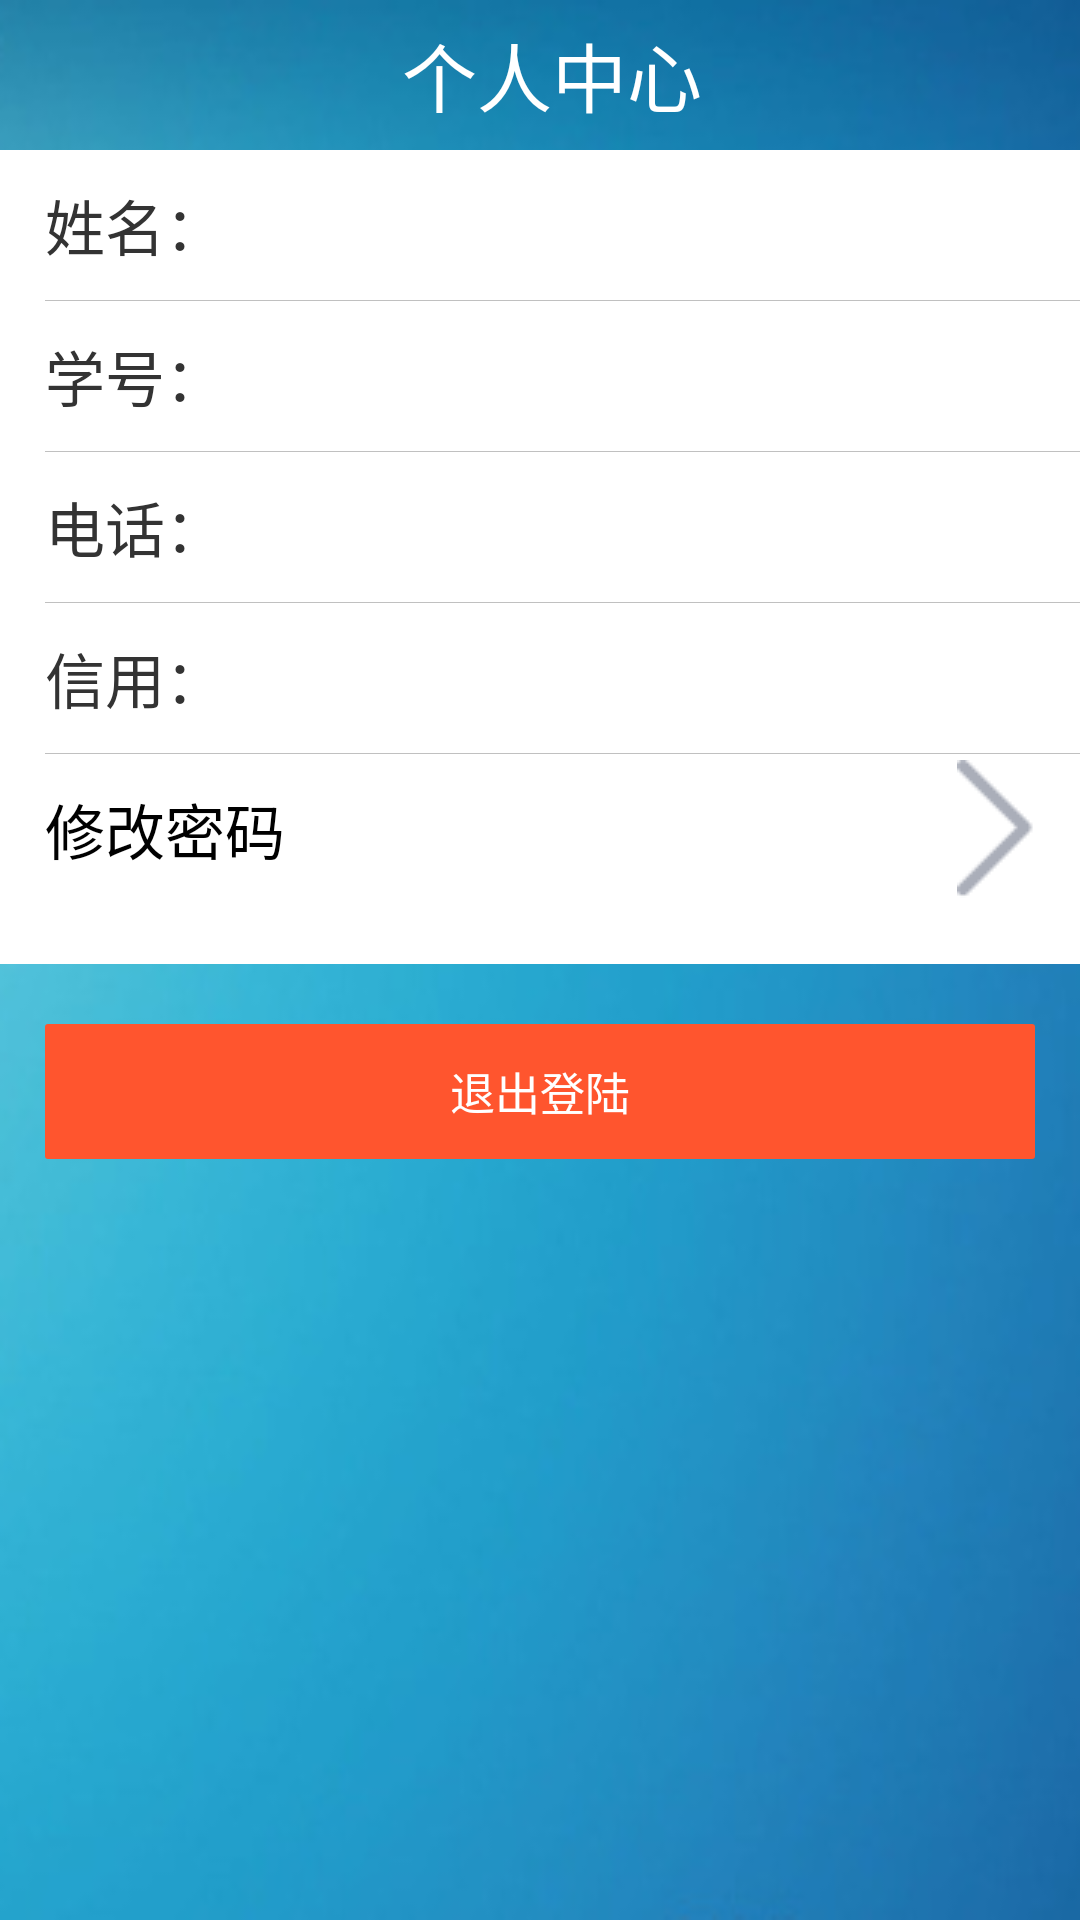

This screen was rendered from an Android layout file. Write that file and the resources it references.
<!-- AndroidManifest.xml: application theme AppTheme -->
<!-- res/layout/activity_personal.xml -->
<?xml version="1.0" encoding="utf-8"?>
<RelativeLayout xmlns:android="http://schemas.android.com/apk/res/android"
    android:layout_width="match_parent"
    android:layout_height="match_parent"
    android:background="@drawable/splash_background"
    android:orientation="vertical">
    <LinearLayout
        android:id="@+id/top"
        android:layout_width="match_parent"
        android:layout_height="50dp"
        android:orientation="horizontal">

        <ImageView
            android:onClick="breakp"
            android:layout_width="50dp"
            android:layout_height="wrap_content"
            android:src="@drawable/back_righ"/>

        <TextView
            android:layout_width="268dp"
            android:layout_height="match_parent"
            android:gravity="center"
            android:textSize="25dp"
            android:textColor="#ffffffff"
            android:text="个人中心"/>
    </LinearLayout>

    <LinearLayout
        android:layout_below="@+id/top"
        android:id="@+id/ll_input_content"
        android:layout_width="match_parent"
        android:layout_height="wrap_content"
        android:background="@color/white"
        android:orientation="vertical">

        <LinearLayout
            android:layout_width="match_parent"
            android:layout_height="50dp"
            android:gravity="center_vertical"
            android:orientation="vertical">

            <LinearLayout
                android:layout_width="match_parent"
                android:layout_height="match_parent"
                android:layout_weight="1.0"
                android:gravity="center_vertical"
                android:orientation="horizontal">

                <TextView
                    android:layout_width="80dp"
                    android:layout_height="wrap_content"
                    android:layout_marginLeft="15.0dip"
                    android:gravity="center_vertical"
                    android:text="姓名："
                    android:textColor="#ff333333"
                    android:textSize="20dp" />

                <TextView
                    android:gravity="center_vertical"
                    android:id="@+id/personal_name"
                    android:layout_width="match_parent"
                    android:layout_height="match_parent"
                    android:layout_weight="1.0"
                    android:background="@color/white"
                    android:textColor="#ff000000"
                    android:textSize="20dp" />
            </LinearLayout>
        </LinearLayout>





        <View
            android:layout_width="match_parent"
            android:layout_height="1.0px"
            android:layout_marginLeft="15.0dip"
            android:background="#91919191" />



        <LinearLayout
            android:layout_width="match_parent"
            android:layout_height="50dp"
            android:gravity="center_vertical"
            android:orientation="vertical">

            <LinearLayout
                android:layout_width="match_parent"
                android:layout_height="match_parent"
                android:layout_weight="1.0"
                android:gravity="center_vertical"
                android:orientation="horizontal">

                <TextView
                    android:layout_width="80.0dip"
                    android:layout_height="wrap_content"
                    android:layout_marginLeft="15.0dip"
                    android:gravity="center_vertical"
                    android:text="学号："
                    android:textColor="#ff333333"
                    android:textSize="20dp" />

                <TextView
                    android:gravity="center_vertical"
                    android:id="@+id/personal_num"
                    android:layout_width="match_parent"
                    android:layout_height="match_parent"
                    android:layout_weight="1.0"
                    android:background="@color/white"
                    android:textColor="#ff000000"
                    android:textSize="20dp" />
            </LinearLayout>
        </LinearLayout>



        <View
            android:layout_width="match_parent"
            android:layout_height="1.0px"
            android:layout_marginLeft="15.0dip"
            android:background="#91919191" />




        <LinearLayout
            android:layout_width="match_parent"
            android:layout_height="50.0dip"
            android:layout_marginLeft="15.0dip"
            android:layout_marginRight="15.0dip"
            android:gravity="center_vertical"
            android:orientation="horizontal">

            <TextView
                android:layout_width="80.0dip"
                android:layout_height="match_parent"
                android:gravity="center_vertical"
                android:text="电话："
                android:textColor="#ff333333"
                android:textSize="20dp" />

            <TextView
                android:id="@+id/personal_phone"
                android:layout_width="289dp"
                android:layout_height="match_parent"
                android:background="@color/white"
                android:gravity="center_vertical"
                android:textColor="#ff000000"
                android:textColorHint="#ff9a9a9a"
                android:textSize="20dp" />

        </LinearLayout>


        <View
            android:layout_width="match_parent"
            android:layout_height="1.0px"
            android:layout_marginLeft="15.0dip"
            android:background="#91919191" />


        <LinearLayout
            android:layout_width="match_parent"
            android:layout_height="50.0dip"
            android:layout_marginLeft="15.0dip"
            android:layout_marginRight="15.0dip"
            android:gravity="center_vertical"
            android:orientation="horizontal">

            <TextView
                android:layout_width="80.0dip"
                android:layout_height="match_parent"
                android:gravity="center_vertical"
                android:text="信用："
                android:textColor="#ff333333"
                android:textSize="20dp" />

            <TextView
                android:gravity="center_vertical"
                android:id="@+id/personal_oredit"
                android:layout_width="match_parent"
                android:layout_height="match_parent"
                android:layout_weight="1.0"
                android:background="@color/white"
                android:textColor="#ff000000"
                android:textSize="20dp" />
        </LinearLayout>

        <View
            android:layout_width="fill_parent"
            android:layout_height="1.0px"
            android:layout_marginLeft="15.0dip"
            android:background="#91919191" />

        <LinearLayout
            android:layout_width="match_parent"
            android:layout_height="50.0dip"
            android:layout_marginLeft="15.0dip"
            android:layout_marginRight="15.0dip"
            android:gravity="center_vertical"
            android:orientation="horizontal">

            <TextView
                android:layout_width="match_parent"
                android:layout_height="match_parent"
                android:layout_weight="1.0"
                android:background="@color/white"
                android:gravity="center_vertical"
                android:text="修改密码"
                android:textColor="#ff000000"
                android:textSize="20dp" />

            <ImageView
                android:layout_width="wrap_content"
                android:layout_height="wrap_content"
                android:src="@drawable/pt_selecte_bank_right_icon"
                />
        </LinearLayout>


        <RelativeLayout
            android:layout_width="fill_parent"
            android:layout_height="20.0dip"
            android:layout_marginLeft="15.0dip"
            android:gravity="center_vertical"
            android:orientation="horizontal">


        </RelativeLayout>
    </LinearLayout>



    <TextView
        android:onClick="exit"
        android:id="@+id/tv_submit"
        android:layout_width="fill_parent"
        android:layout_height="45.0dip"
        android:layout_below="@id/ll_input_content"
        android:layout_marginLeft="15.0dip"
        android:layout_marginRight="15.0dip"
        android:layout_marginTop="20.0dip"
        android:background="@drawable/pt_withdraw_submit_button_bg"
        android:gravity="center"
        android:text="退出登陆"
        android:textColor="#ffffffff"
        android:textSize="15dp" />

</RelativeLayout>
<!-- resources referenced by this layout -->
<resources>
  <color name="white">#ffff</color>
  <!-- drawable pt_selecte_bank_right_icon: png bitmap (drawable, 375 bytes) -->
  <!-- drawable pt_withdraw_submit_button_bg (drawable) -->
  <?xml version="1.0" encoding="utf-8"?>
  <selector xmlns:android="http://schemas.android.com/apk/res/android">
  <item android:state_pressed="true">
      <shape android:shape="rectangle"
          xmlns:android="http://schemas.android.com/apk/res/android">
          <corners android:radius="3.0px" />
          <solid android:color="#22222222" />
      </shape>
  </item>
  <item android:state_enabled="true">
      <shape android:shape="rectangle"
          xmlns:android="http://schemas.android.com/apk/res/android">
          <corners android:radius="3.0px" />
          <solid android:color="#ffff552e" />
      </shape>
  
      </item>
  </selector>
  <!-- drawable splash_background: png bitmap (drawable, 78574 bytes) -->
  <style name="AppTheme" parent="Theme.AppCompat.Light.DarkActionBar">
          
          <item name="colorPrimary">@color/colorPrimary</item>
          <item name="colorPrimaryDark">@color/colorPrimaryDark</item>
          <item name="colorAccent">@color/colorAccent</item>
      </style>
  <color name="colorPrimary">#3F51B5</color>
  <color name="colorPrimaryDark">#303F9F</color>
  <color name="colorAccent">#FF4081</color>
</resources>
